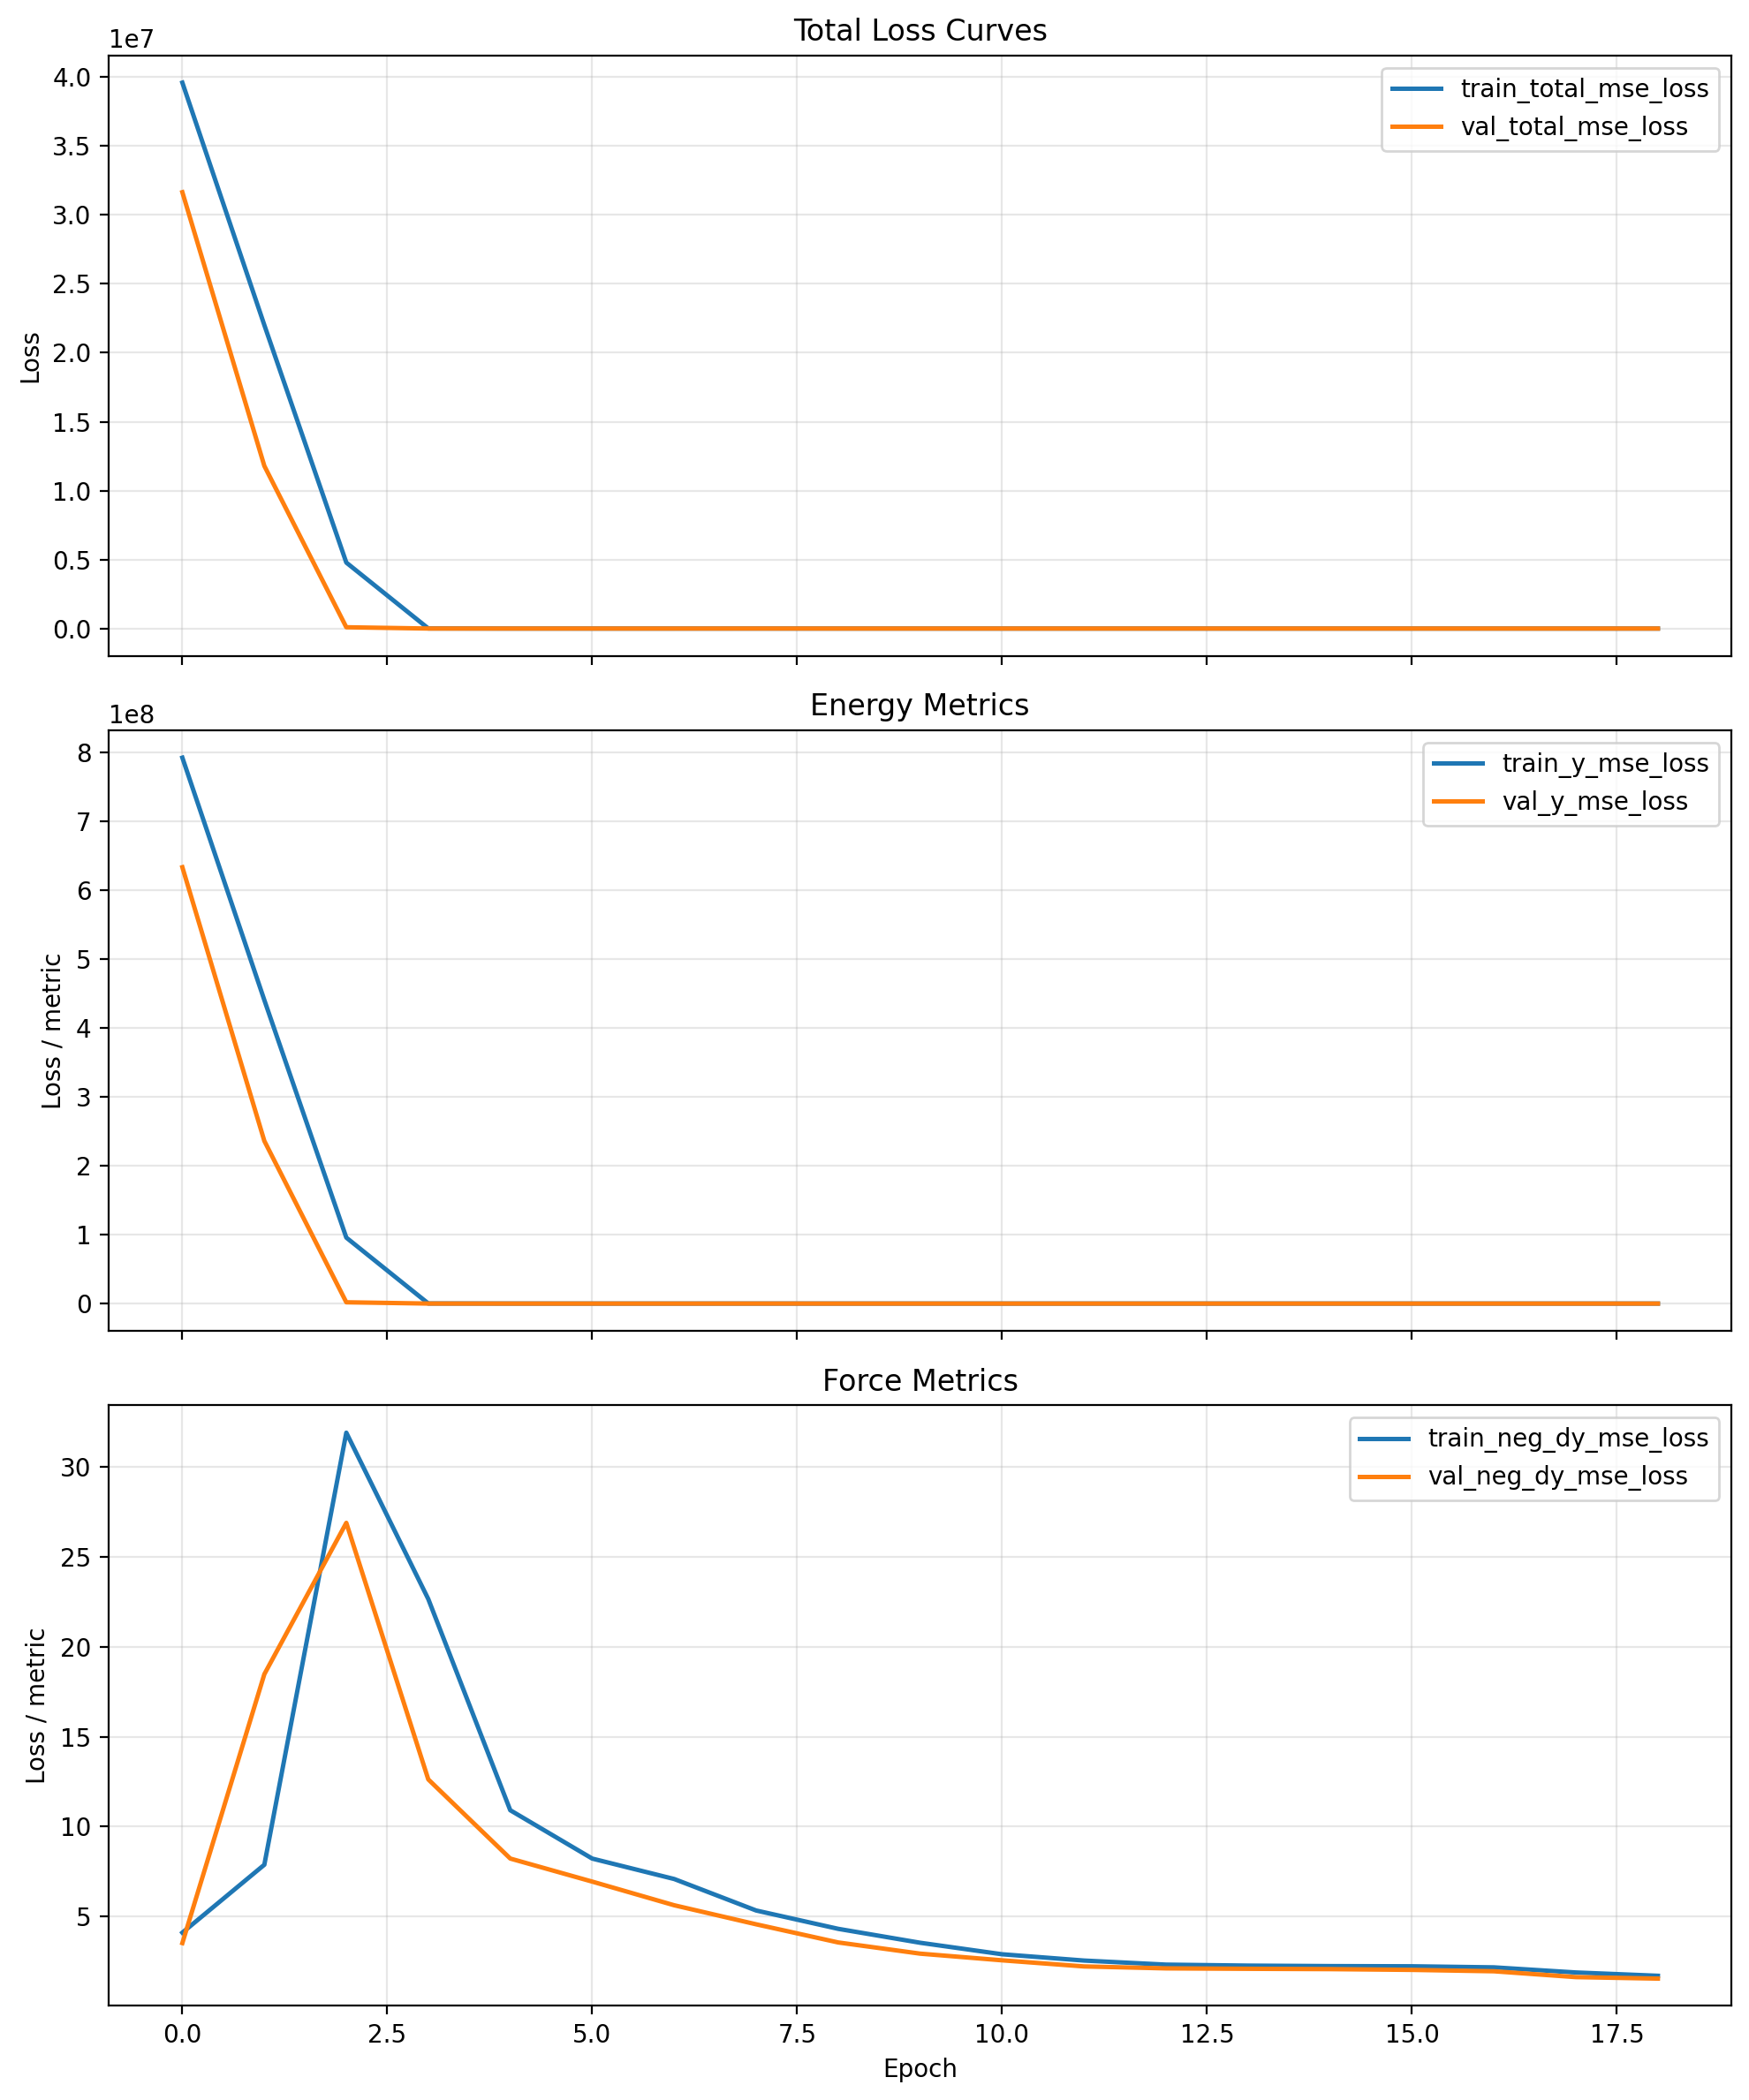

Source data for this figure (header and first rows):
cumulative_wall_seconds, epoch, epoch_wall_seconds, global_step, lr, train_loss_momentum_per_molecule, train_loss_momentum_per_molecule_weighte…, train_neg_dy_mse_loss, train_total_mse_loss, train_total_with_momentum, train_y_mse_loss, val_neg_dy_l1_loss, val_neg_dy_mse_loss, val_total_l1_loss, val_total_mse_loss, val_y_l1_loss, val_y_mse_loss
1050, 0.0, 1050, 80, 9.999999747378752e-05, 13.39, 0.1339, 4.106, 39588992, 39588960, 791779712, 1.274, 3.526, 1259, 31643888, 25157, 632877760
1578, 1.0, 528.1, 120, 9.999999747378752e-05, 79.12, 0.7912, 7.88, 22007658, 22007670, 440152992, 3.065, 18.47, 770.8, 11793794, 15358, 235875552
2103, 2.0, 525.2, 160, 9.999999747378752e-05, 283.3, 2.833, 31.89, 4784182, 4784188, 95683032, 2.765, 26.88, 71.12, 93873, 1370, 1876956
2634, 3.0, 531.1, 200, 9.999999747378752e-05, 179.9, 1.799, 22.65, 8017, 8019, 159915, 2.215, 12.62, 10.06, 1294, 159.1, 25631
3162, 4.0, 527.4, 240, 9.999999747378752e-05, 112, 1.12, 10.91, 1139, 1141, 22582, 1.67, 8.224, 4.494, 182, 58.14, 3484
3690, 5.0, 528.6, 280, 9.999999747378752e-05, 83.66, 0.8366, 8.222, 242.4, 243.2, 4691, 1.509, 6.943, 2.994, 59.19, 31.21, 1052
4212, 6.0, 521.5, 320, 9.999999747378752e-05, 73.74, 0.7374, 7.087, 223.7, 224.4, 4339, 1.321, 5.628, 2.291, 29.28, 20.72, 478.8
4726, 7.0, 513.9, 360, 9.999999747378752e-05, 66.61, 0.666, 5.337, 525.1, 525.8, 10401, 1.135, 4.569, 10.52, 1825, 188.9, 36418
5249, 8.0, 523.5, 400, 9.999999747378752e-05, 61.26, 0.6126, 4.318, 717.9, 718.5, 14275, 0.9513, 3.562, 2.213, 47.26, 26.19, 877.6
5766, 9.0, 516.4, 440, 9.999999747378752e-05, 57.85, 0.5785, 3.544, 461.2, 461.8, 9156, 0.9047, 2.939, 6.279, 593.3, 108.4, 11809
6286, 10.0, 520.1, 480, 9.999999747378752e-05, 49.78, 0.4978, 2.904, 139.2, 139.7, 2729, 0.7692, 2.568, 1.623, 19.12, 17.85, 333.6
6805, 11.0, 519.1, 520, 9.999999747378752e-05, 47.11, 0.4711, 2.554, 133.8, 134.2, 2627, 0.7117, 2.228, 1.617, 20.58, 18.81, 369.3
7329, 12.0, 524.7, 560, 9.999999747378752e-05, 45.7, 0.457, 2.328, 148.1, 148.6, 2918, 0.7071, 2.12, 4.851, 352.1, 83.59, 7002
7847, 13.0, 517.4, 600, 9.999999747378752e-05, 43.1, 0.431, 2.274, 132.1, 132.5, 2598, 0.6949, 2.097, 2.057, 41.8, 27.95, 796.1
8370, 14.0, 523.4, 640, 9.999999747378752e-05, 43.22, 0.4322, 2.247, 119.5, 120, 2348, 0.6953, 2.078, 3.153, 127.3, 49.85, 2507
8887, 15.0, 517.1, 680, 9.999999747378752e-05, 41.33, 0.4133, 2.236, 132, 132.4, 2597, 0.6951, 2.036, 2.88, 101.5, 44.39, 1991
9412, 16.0, 524.4, 720, 9.999999747378752e-05, 41.2, 0.412, 2.176, 153.4, 153.8, 3027, 0.669, 1.959, 3.737, 195, 62.03, 3863
9932, 17.0, 520.7, 760, 9.999999747378752e-05, 42.63, 0.4263, 1.892, 101.4, 101.8, 1992, 0.6043, 1.634, 2.343, 65.24, 35.38, 1274
10456, 18.0, 523.6, 800, 9.999999747378752e-05, 43.56, 0.4356, 1.708, 117.2, 117.7, 2312, 0.5815, 1.551, 3.509, 177, 59.13, 3510
